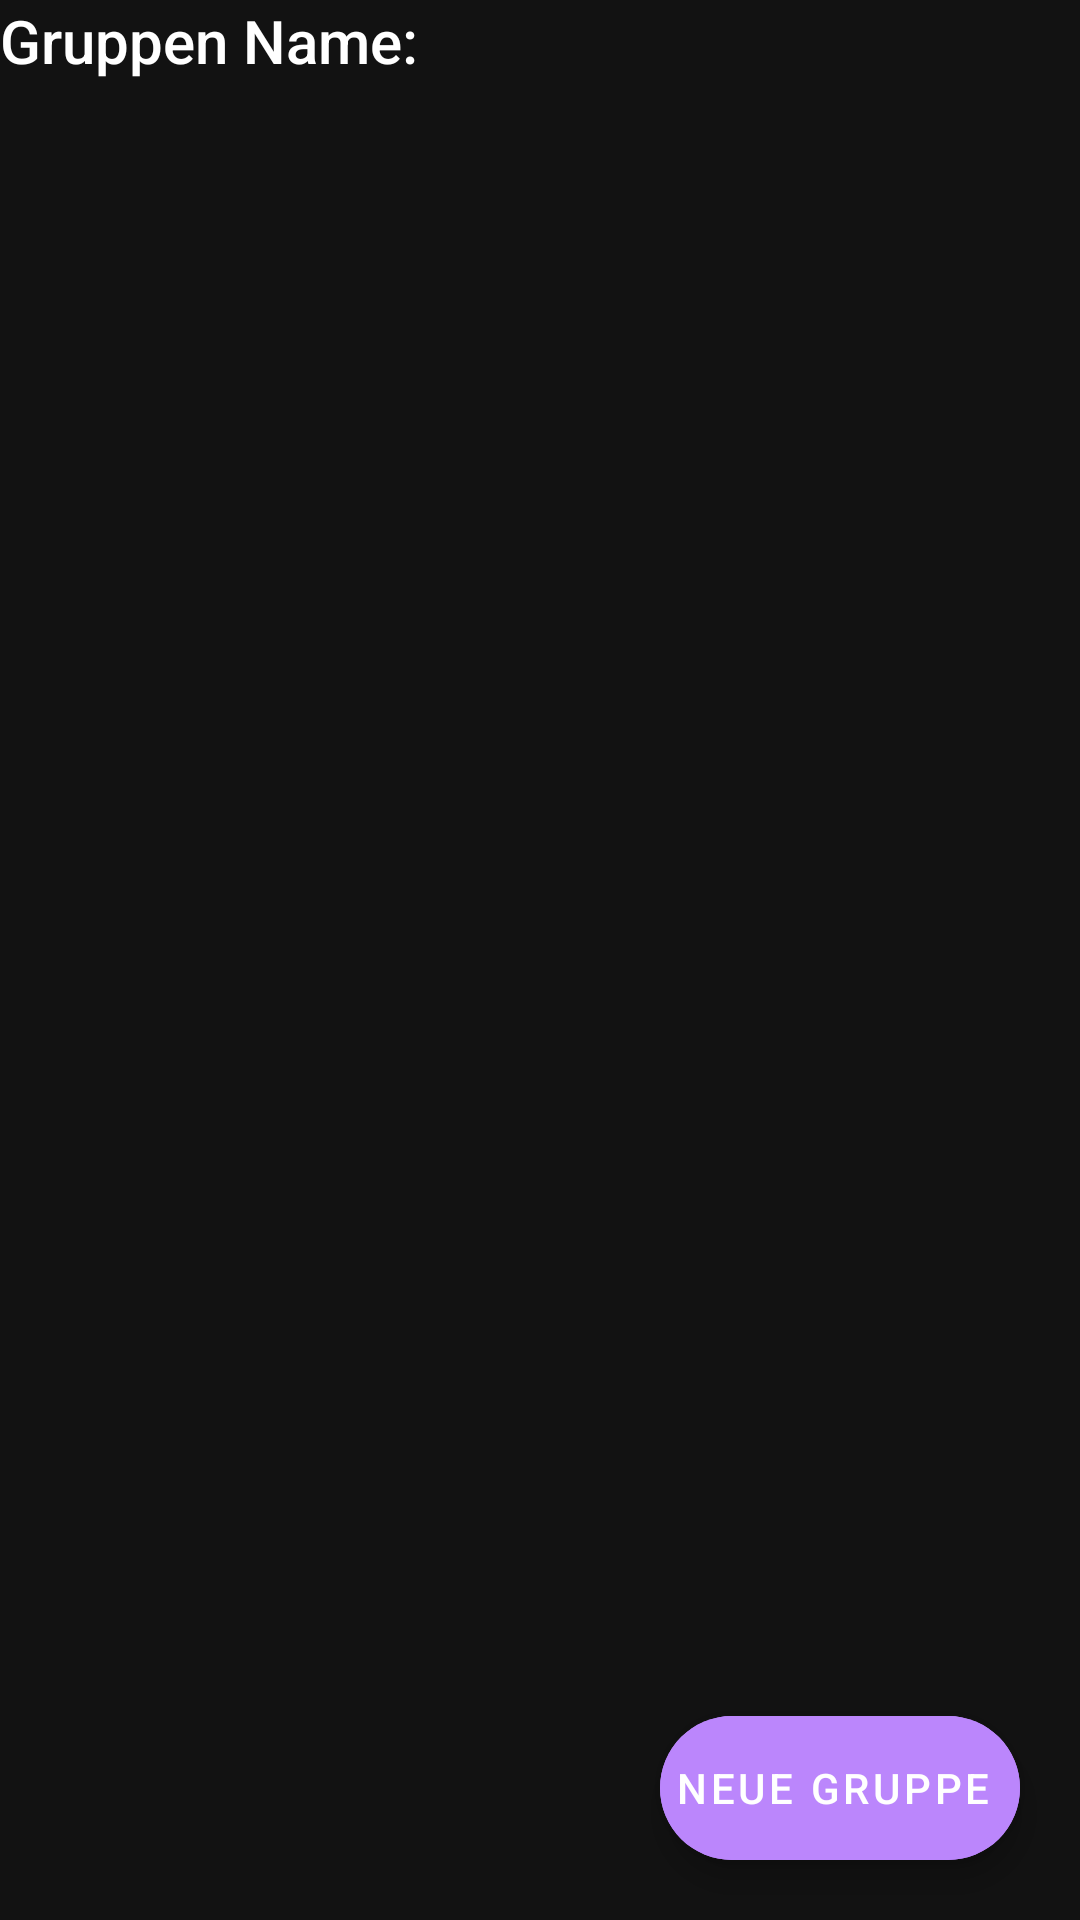

The Android layout XML behind this screen, and the referenced resources:
<!-- AndroidManifest.xml: application theme Theme.Gruppenmeister -->
<!-- res/layout/fragment_groups.xml -->
<?xml version="1.0" encoding="utf-8"?>
<RelativeLayout xmlns:android="http://schemas.android.com/apk/res/android"
    xmlns:app="http://schemas.android.com/apk/res-auto"
    xmlns:tools="http://schemas.android.com/tools"
    android:layout_width="match_parent"
    android:layout_height="match_parent"
    android:background="#121212"
    tools:context=".Groups">
<LinearLayout
    android:layout_width="match_parent"
    android:layout_height="match_parent"
    android:orientation="vertical">

    <TextView
        android:id="@+id/groupName"
        android:layout_width="wrap_content"
        android:layout_height="wrap_content"
        android:text="Gruppen Name: "
        style="@style/TextAppearance.AppCompat.Title"/>
</LinearLayout>
    <com.google.android.material.floatingactionbutton.ExtendedFloatingActionButton
        android:layout_width="wrap_content"
        android:layout_height="wrap_content"
        android:text="Neue Gruppe"
        android:id="@+id/newGroupButton"
        android:backgroundTint="?attr/colorPrimary"
        android:textColor="?colorOnPrimary"
        android:layout_alignParentBottom="true"
        android:layout_alignParentRight="true"
        android:padding="5dp"
        android:layout_margin="20dp"
        app:icon="@drawable/baseline_add_24"
        app:iconTint="?colorOnPrimary"/>
</RelativeLayout>
<!-- resources referenced by this layout -->
<resources>
  <style name="Theme.Gruppenmeister" parent="Base.V14.Theme.MaterialComponents.Bridge">
          
          <item name="colorPrimary">@color/purple_200</item>
          <item name="colorPrimaryVariant">@color/purple_700</item>
          <item name="colorOnPrimary">@color/white</item>
          
          <item name="colorSecondary">@color/teal_200</item>
          <item name="colorSecondaryVariant">@color/teal_700</item>
          <item name="colorOnSecondary">@color/black</item>
          
          <item name="android:statusBarColor" tools:targetApi="l">?attr/colorPrimaryVariant</item>
          
      </style>
  <color name="purple_200">#FFBB86FC</color>
  <color name="purple_700">#FF3700B3</color>
  <color name="white">#FFFFFFFF</color>
  <color name="teal_200">#FF03DAC5</color>
  <color name="teal_700">#FF018786</color>
  <color name="black">#FF000000</color>
</resources>
